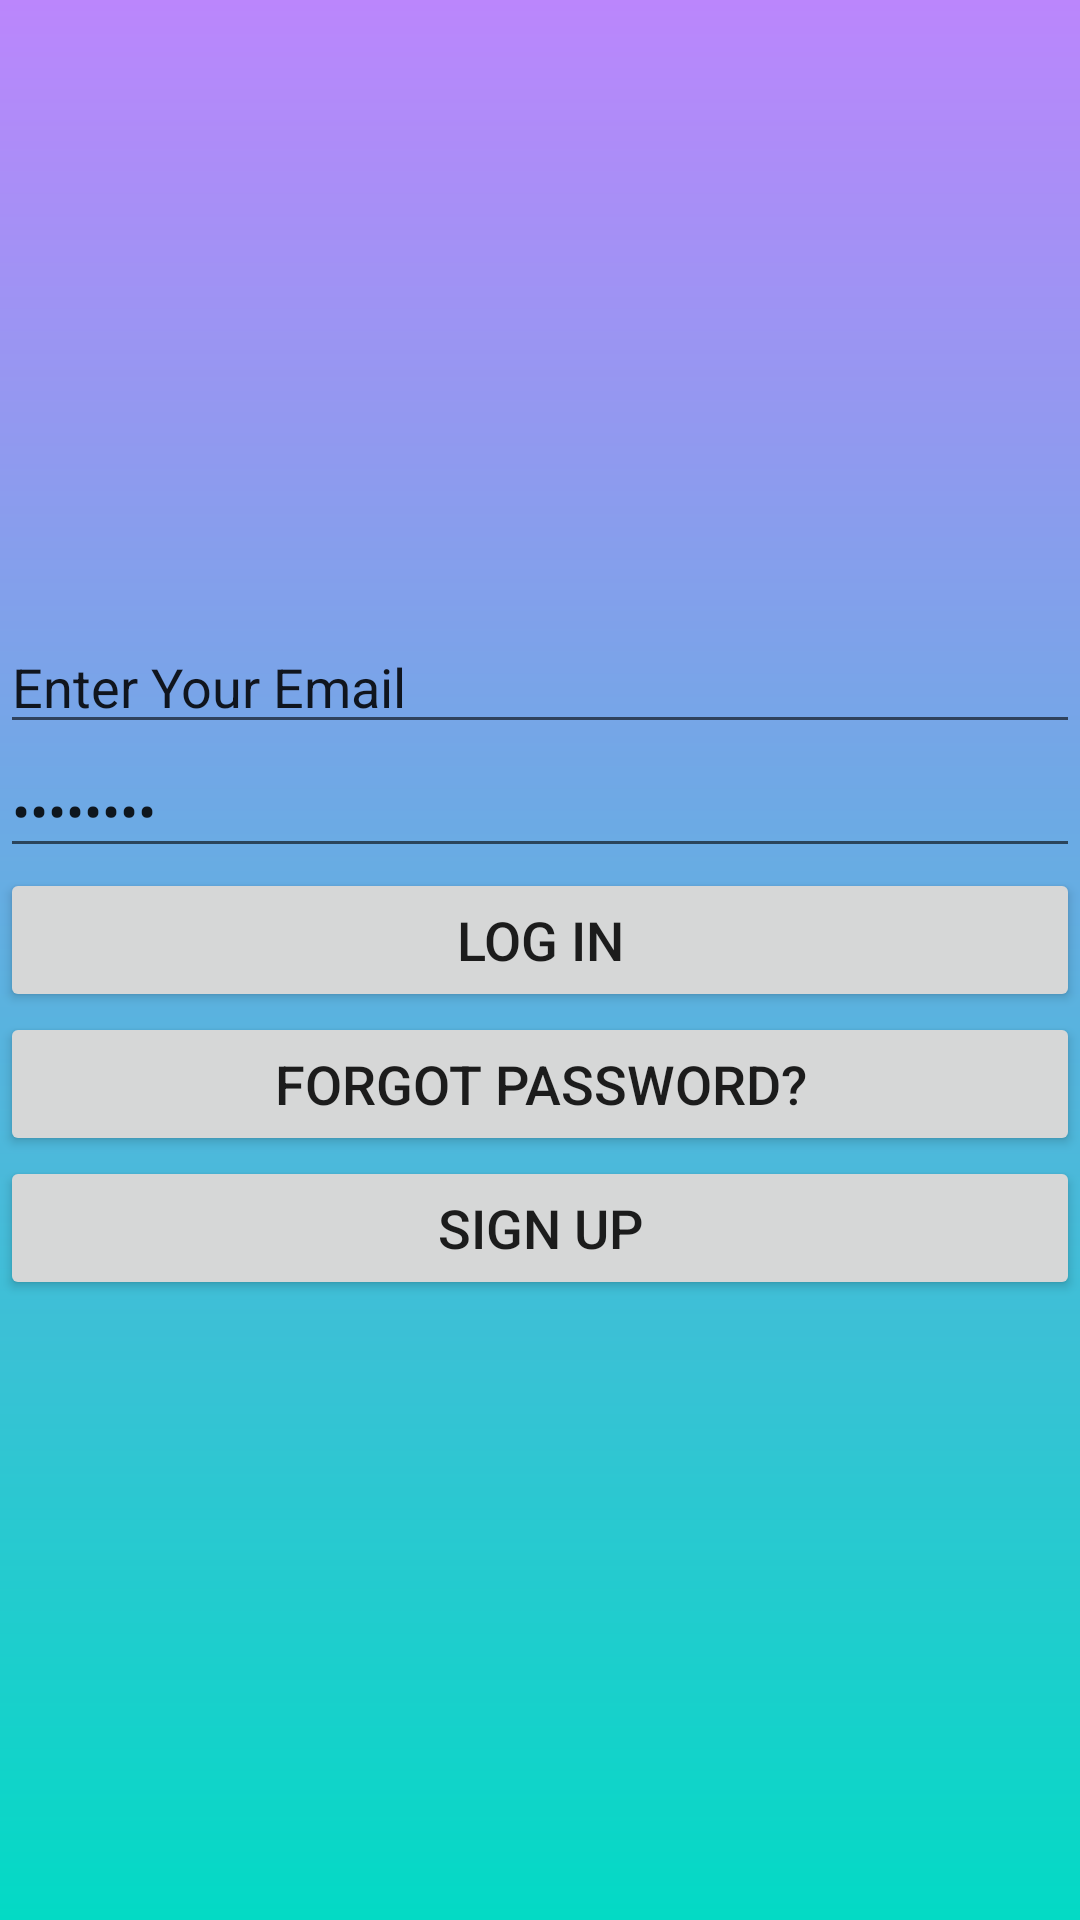

Write the Android layout XML for this screen, with the resource values it uses.
<!-- AndroidManifest.xml: application theme Theme.Finaluri_gamocda -->
<!-- res/layout/activity_login.xml -->
<?xml version="1.0" encoding="utf-8"?>
<LinearLayout xmlns:android="http://schemas.android.com/apk/res/android"
    xmlns:app="http://schemas.android.com/apk/res-auto"
    xmlns:tools="http://schemas.android.com/tools"
    android:layout_width="match_parent"
    android:layout_height="match_parent"
    tools:context=".loginActivity"
    android:orientation="vertical"
    android:gravity="center"
    android:background="@drawable/background1">


    <EditText
        android:id="@+id/LoginEmailEdit"
        android:layout_width="match_parent"
        android:layout_height="wrap_content"
        android:inputType="textEmailAddress"
        android:text="Enter Your Email" />

    <EditText
        android:id="@+id/LoginPassworEdit"
        android:layout_width="match_parent"
        android:layout_height="wrap_content"
        android:inputType="textPassword"
        android:text="Password" />

    <Button
        android:id="@+id/LoginButton"
        android:layout_width="match_parent"
        android:layout_height="wrap_content"
        android:text="Log in" android:textSize="18dp"/>

    <Button
        android:id="@+id/ForgotPasswordButton"
        android:layout_width="match_parent"
        android:layout_height="wrap_content"
        android:text="Forgot Password?"
        android:textSize="18dp"/>

    <Button
        android:id="@+id/SignUpButton"
        android:layout_width="match_parent"
        android:layout_height="wrap_content"
        android:text="Sign Up"
        android:textSize="18dp"/>




</LinearLayout>
<!-- resources referenced by this layout -->
<resources>
  <!-- drawable background1 (drawable) -->
  <?xml version="1.0" encoding="utf-8"?>
  <shape android:shape="rectangle" xmlns:android="http://schemas.android.com/apk/res/android">
      <gradient android:startColor="@color/purple_200"
          android:endColor="@color/teal_200" android:angle="270"/>
  
  
  
  
  
  </shape>
  <style name="Theme.Finaluri_gamocda" parent="Theme.MaterialComponents.DayNight.DarkActionBar">
          
          <item name="colorPrimary">@color/purple_500</item>
          <item name="colorPrimaryVariant">@color/purple_700</item>
          <item name="colorOnPrimary">@color/white</item>
          
          <item name="colorSecondary">@color/teal_200</item>
          <item name="colorSecondaryVariant">@color/teal_700</item>
          <item name="colorOnSecondary">@color/black</item>
          
          <item name="android:statusBarColor">?attr/colorPrimaryVariant</item>
          
      </style>
  <!-- not gathered from this repository: default colours our renderer supplied (Android Studio template values) -->
  <color name="purple_200">#FFBB86FC</color>
  <color name="purple_500">#FF6200EE</color>
  <color name="purple_700">#FF3700B3</color>
  <color name="teal_200">#FF03DAC5</color>
  <color name="teal_700">#FF018786</color>
  <color name="black">#FF000000</color>
  <color name="white">#FFFFFFFF</color>
</resources>
